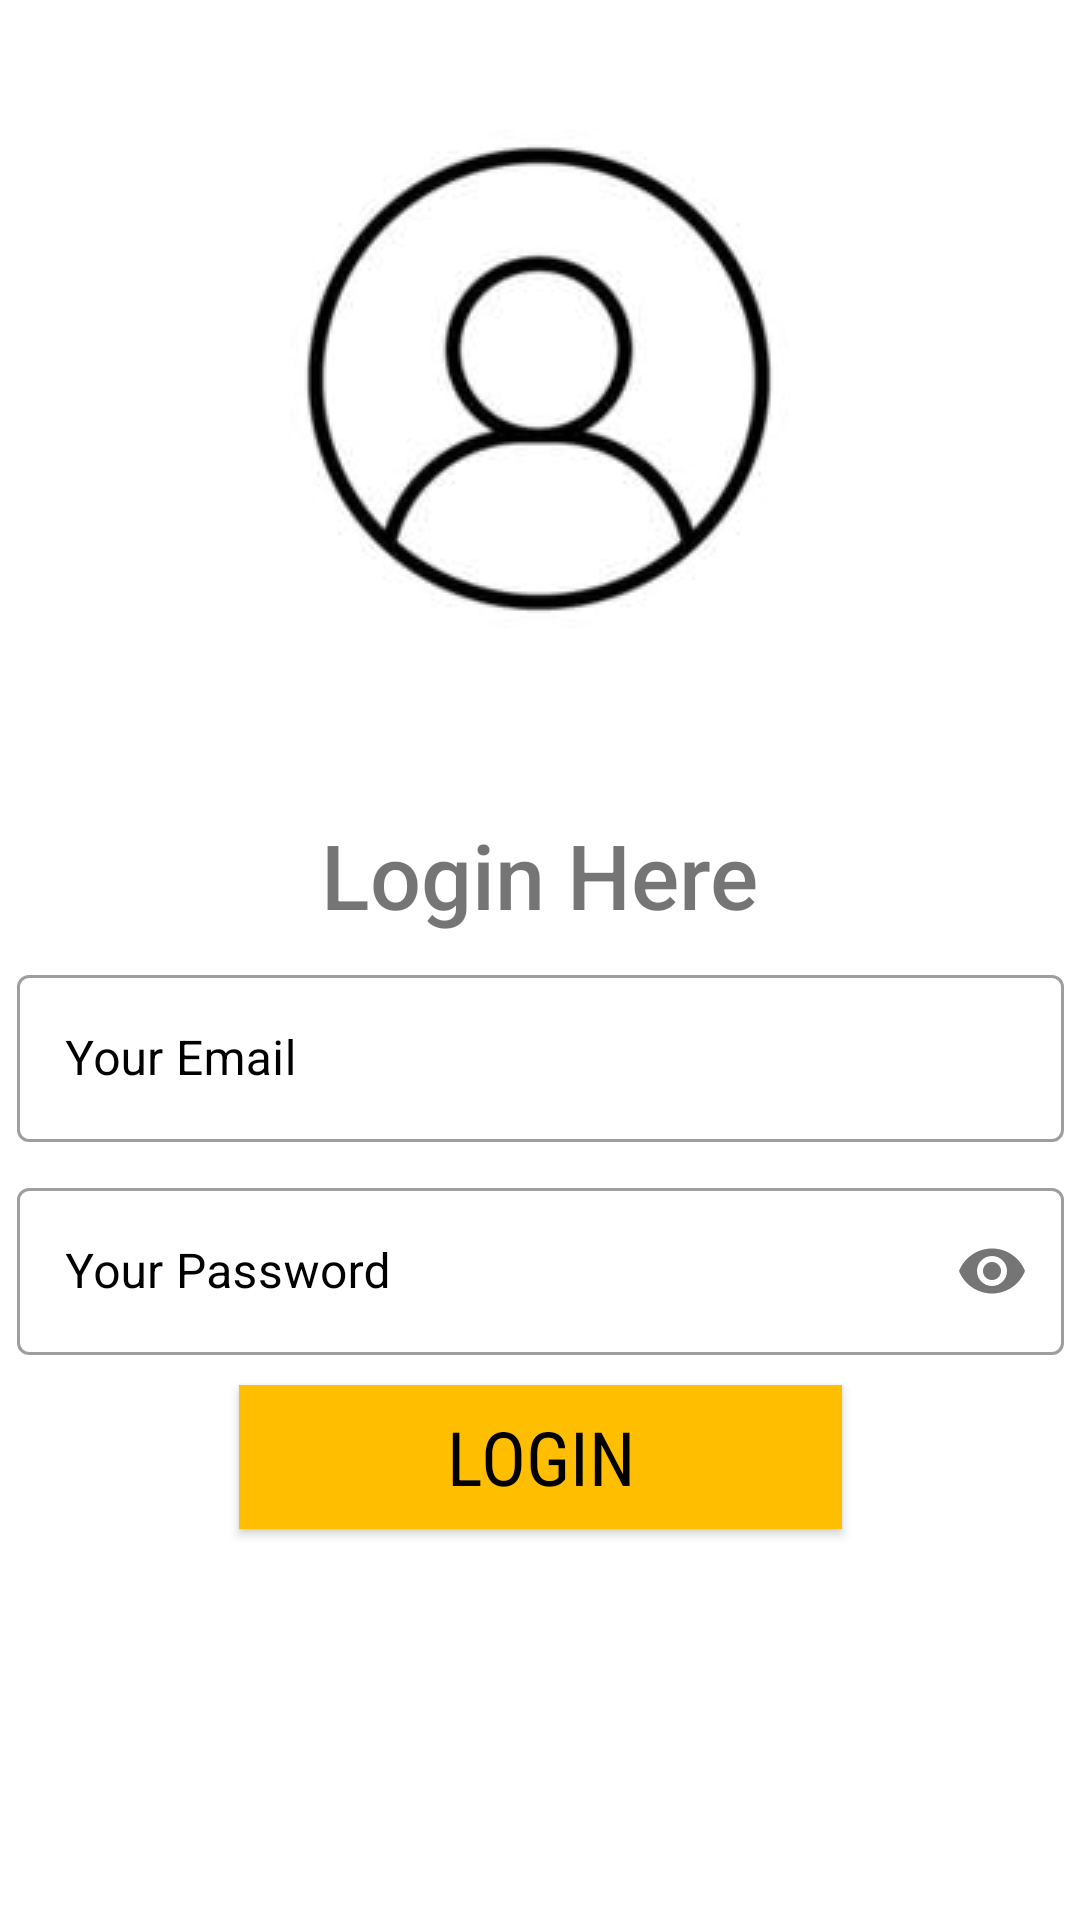

This screen was rendered from an Android layout file. Write that file and the resources it references.
<!-- AndroidManifest.xml: application theme Theme.KRUSHI_APP1 -->
<!-- res/layout/fragment_login.xml -->
<?xml version="1.0" encoding="utf-8"?>
<androidx.constraintlayout.widget.ConstraintLayout xmlns:android="http://schemas.android.com/apk/res/android"
    xmlns:app="http://schemas.android.com/apk/res-auto"
    xmlns:tools="http://schemas.android.com/tools"
    android:layout_width="match_parent"
    android:layout_height="match_parent"

    tools:context=".MainActivity">

    <ImageView
        android:id="@+id/imageView"
        android:layout_width="200dp"
        android:layout_height="200dp"
        app:layout_constraintBottom_toBottomOf="parent"
        app:layout_constraintEnd_toEndOf="parent"
        app:layout_constraintHorizontal_bias="0.497"
        app:layout_constraintStart_toStartOf="parent"
        app:layout_constraintTop_toTopOf="parent"
        app:layout_constraintVertical_bias="0.06"
        app:srcCompat="@drawable/profile" />


    <LinearLayout
        android:id="@+id/linearLayout"
        android:layout_width="349dp"
        android:layout_height="wrap_content"
        android:layout_marginTop="10dp"
        android:layout_marginBottom="10dp"
        android:orientation="vertical"
        app:layout_constraintBottom_toBottomOf="parent"
        app:layout_constraintEnd_toEndOf="parent"
        app:layout_constraintStart_toStartOf="parent"
        app:layout_constraintTop_toTopOf="parent"
        app:layout_constraintVertical_bias="0.737">

        <com.google.android.material.textfield.TextInputLayout
            android:id="@+id/email_login"
            style="@style/Widget.MaterialComponents.TextInputLayout.OutlinedBox"
            android:layout_width="match_parent"
            android:layout_height="wrap_content"
            android:hint="Your Email"
            android:textColorHint="@color/black">

            <com.google.android.material.textfield.TextInputEditText
                android:layout_width="match_parent"
                android:layout_height="wrap_content"
                android:inputType="textEmailAddress" />
        </com.google.android.material.textfield.TextInputLayout>

        <com.google.android.material.textfield.TextInputLayout
            android:id="@+id/pwd_login"
            style="@style/Widget.MaterialComponents.TextInputLayout.OutlinedBox"
            android:layout_width="match_parent"
            android:layout_height="wrap_content"
            android:layout_marginTop="10dp"
            android:hint="Your Password"
            android:textColorHint="@color/black"
            app:passwordToggleEnabled="true">

            <com.google.android.material.textfield.TextInputEditText
                android:layout_width="match_parent"
                android:layout_height="wrap_content"
                android:inputType="textPassword" />
        </com.google.android.material.textfield.TextInputLayout>

        <Button
            android:id="@+id/Button3"
            android:layout_width="201dp"
            android:layout_height="wrap_content"
            android:layout_gravity="center_horizontal"
            android:layout_marginTop="10dp"
            android:layout_marginBottom="10dp"
            android:background="@color/brown"
            android:fontFamily="sans-serif-condensed"

            android:text="LOGIN"
            android:textColor="#000"
            android:textSize="25sp" />

    </LinearLayout>

    <TextView
        android:id="@+id/textView"
        android:layout_width="wrap_content"
        android:layout_height="53dp"
        android:fontFamily="sans-serif-medium"
        android:text="Login Here"
        android:textSize="30sp"
        app:layout_constraintBottom_toBottomOf="parent"
        app:layout_constraintEnd_toEndOf="parent"
        app:layout_constraintStart_toStartOf="parent"
        app:layout_constraintTop_toTopOf="parent"
        app:layout_constraintVertical_bias="0.462" />

    <ProgressBar
        android:id="@+id/progressBar3_login"
        style="?android:attr/progressBarStyle"
        android:layout_width="wrap_content"
        android:layout_height="wrap_content"
        app:layout_constraintBottom_toBottomOf="parent"
        app:layout_constraintEnd_toEndOf="parent"
        app:layout_constraintHorizontal_bias="0.498"
        app:layout_constraintStart_toStartOf="parent"
        app:layout_constraintTop_toTopOf="parent"
        android:visibility="invisible"
        app:layout_constraintVertical_bias="0.459" />


</androidx.constraintlayout.widget.ConstraintLayout>
<!-- resources referenced by this layout -->
<resources>
  <color name="black">#FF000000</color>
  <color name="brown">#ffbf00</color>
  <!-- drawable profile: png bitmap (drawable-v24, 14640 bytes) -->
  <style name="Theme.KRUSHI_APP1" parent="Theme.MaterialComponents.DayNight.NoActionBar">
          
          <item name="colorPrimary">@color/purple_500</item>
          <item name="colorPrimaryVariant">@color/purple_700</item>
          <item name="colorOnPrimary">@color/white</item>
          
          <item name="colorSecondary">@color/teal_200</item>
          <item name="colorSecondaryVariant">@color/teal_700</item>
          <item name="colorOnSecondary">@color/black</item>
          
          <item name="android:statusBarColor" tools:targetApi="l">?attr/colorPrimaryVariant</item>
          
      </style>
  <color name="purple_500">#FF6200EE</color>
  <color name="purple_700">#FF3700B3</color>
  <color name="white">#FFFFFFFF</color>
  <color name="teal_200">#357872</color>
  <color name="teal_700">#FF018786</color>
</resources>
